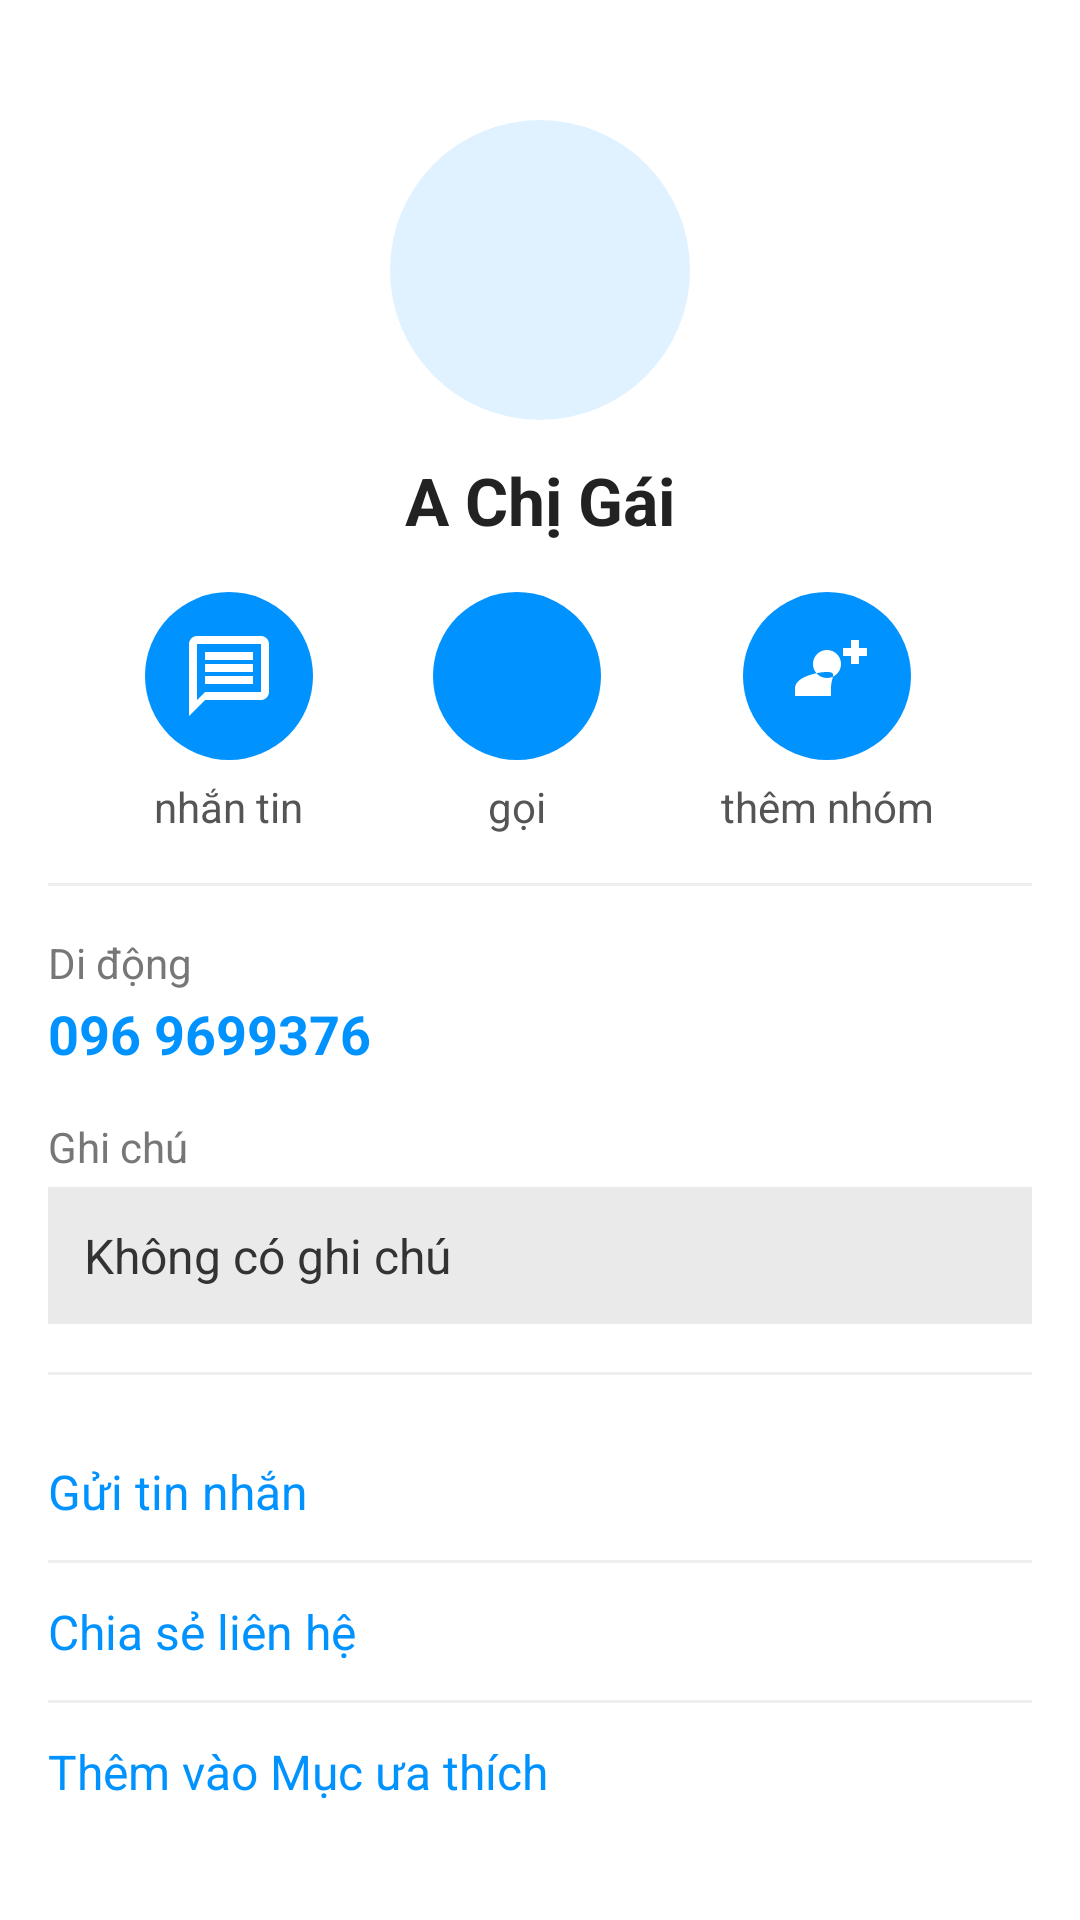

Here is an Android app screen rendered from its layout file. Give the layout XML and the strings, colors and styles it references.
<!-- AndroidManifest.xml: application theme Theme.MidtermExercise -->
<!-- res/layout/fragment_contact_detail.xml -->
<?xml version="1.0" encoding="utf-8"?>
<LinearLayout xmlns:android="http://schemas.android.com/apk/res/android"
    xmlns:app="http://schemas.android.com/apk/res-auto"
    android:layout_width="match_parent"
    android:layout_height="match_parent"
    android:background="#FFFFFF"
    android:orientation="vertical"
    android:padding="16dp">

    
    <LinearLayout
        android:layout_width="match_parent"
        android:layout_height="wrap_content"
        android:orientation="vertical"
        android:gravity="center_horizontal"
        android:paddingTop="24dp"
        android:paddingBottom="16dp">

        <ImageView
            android:id="@+id/imgAvatar"
            android:layout_width="100dp"
            android:layout_height="100dp"
            android:background="@drawable/avatar_circle_bg"
            android:scaleType="centerCrop"
            android:src="@drawable/ic_person"
            android:contentDescription="Avatar" />

        <TextView
            android:id="@+id/tvFullName"
            android:layout_width="wrap_content"
            android:layout_height="wrap_content"
            android:layout_marginTop="12dp"
            android:text="A Chị Gái"
            android:textSize="22sp"
            android:textStyle="bold"
            android:textColor="#222222" />
    </LinearLayout>

    
    <LinearLayout
        android:layout_width="match_parent"
        android:layout_height="wrap_content"
        android:orientation="horizontal"
        android:gravity="center"
        android:layout_marginBottom="16dp">

        
        <LinearLayout
            android:layout_width="wrap_content"
            android:layout_height="wrap_content"
            android:orientation="vertical"
            android:gravity="center"
            android:layout_marginHorizontal="20dp"
            android:onClick="onMessageClick">

            <ImageView
                android:layout_width="56dp"
                android:layout_height="56dp"
                android:background="@drawable/round_button_bg"
                android:backgroundTint="#0092FF"
                android:padding="12dp"
                app:tint="@android:color/white"
                android:src="@drawable/ic_message" />

            <TextView
                android:layout_width="wrap_content"
                android:layout_height="wrap_content"
                android:text="nhắn tin"
                android:textColor="#555"
                android:textSize="14sp"
                android:layout_marginTop="6dp" />
        </LinearLayout>

        
        <LinearLayout
            android:layout_width="wrap_content"
            android:layout_height="wrap_content"
            android:orientation="vertical"
            android:gravity="center"
            android:layout_marginHorizontal="20dp"
            android:onClick="onCallClick">

            <ImageView
                android:layout_width="56dp"
                android:layout_height="56dp"
                android:background="@drawable/round_button_bg"
                android:backgroundTint="#0092FF"
                android:padding="12dp"
                app:tint="@android:color/white"
                android:src="@drawable/ic_phone" />

            <TextView
                android:layout_width="wrap_content"
                android:layout_height="wrap_content"
                android:text="gọi"
                android:textColor="#555"
                android:textSize="14sp"
                android:layout_marginTop="6dp" />
        </LinearLayout>

        
        <LinearLayout
            android:layout_width="wrap_content"
            android:layout_height="wrap_content"
            android:orientation="vertical"
            android:gravity="center"
            android:layout_marginHorizontal="20dp"
            android:onClick="onAddGroupClick">

            <ImageView
                android:layout_width="56dp"
                android:layout_height="56dp"
                android:background="@drawable/round_button_bg"
                android:backgroundTint="#0092FF"
                android:padding="12dp"
                app:tint="@android:color/white"
                android:src="@drawable/ic_group_add" />

            <TextView
                android:layout_width="wrap_content"
                android:layout_height="wrap_content"
                android:text="thêm nhóm"
                android:textColor="#555"
                android:textSize="14sp"
                android:layout_marginTop="6dp" />
        </LinearLayout>
    </LinearLayout>

    
    <View
        android:layout_width="match_parent"
        android:layout_height="1dp"
        android:background="#EEEEEE"
        android:layout_marginBottom="16dp" />

    <LinearLayout
        android:layout_width="match_parent"
        android:layout_height="wrap_content"
        android:orientation="vertical">

        
        <TextView
            android:layout_width="wrap_content"
            android:layout_height="wrap_content"
            android:text="Di động"
            android:textSize="14sp"
            android:textColor="#777"
            android:layout_marginBottom="2dp" />

        <TextView
            android:id="@+id/tvPhone"
            android:layout_width="wrap_content"
            android:layout_height="wrap_content"
            android:text="096 9699376"
            android:textSize="18sp"
            android:textColor="#0092FF"
            android:textStyle="bold"
            android:layout_marginBottom="16dp" />

        
        <TextView
            android:layout_width="wrap_content"
            android:layout_height="wrap_content"
            android:text="Ghi chú"
            android:textSize="14sp"
            android:textColor="#777"
            android:layout_marginBottom="4dp" />

        <TextView
            android:id="@+id/tvNote"
            android:layout_width="match_parent"
            android:layout_height="wrap_content"
            android:text="Không có ghi chú"
            android:textSize="16sp"
            android:textColor="#333"
            android:background="#F8F8F8"
            android:padding="12dp"
            android:layout_marginBottom="16dp"
            android:backgroundTint="#EAEAEA" />
    </LinearLayout>

    
    <View
        android:layout_width="match_parent"
        android:layout_height="1dp"
        android:background="#EEEEEE"
        android:layout_marginBottom="16dp" />

    <LinearLayout
        android:layout_width="match_parent"
        android:layout_height="wrap_content"
        android:orientation="vertical">

        <TextView
            android:layout_width="match_parent"
            android:layout_height="wrap_content"
            android:text="Gửi tin nhắn"
            android:textColor="#0092FF"
            android:textSize="16sp"
            android:paddingVertical="12dp"
            android:onClick="onMessageClick" />

        <View
            android:layout_width="match_parent"
            android:layout_height="1dp"
            android:background="#EEEEEE" />

        <TextView
            android:layout_width="match_parent"
            android:layout_height="wrap_content"
            android:text="Chia sẻ liên hệ"
            android:textColor="#0092FF"
            android:textSize="16sp"
            android:paddingVertical="12dp" />

        <View
            android:layout_width="match_parent"
            android:layout_height="1dp"
            android:background="#EEEEEE" />

        <TextView
            android:layout_width="match_parent"
            android:layout_height="wrap_content"
            android:text="Thêm vào Mục ưa thích"
            android:textColor="#0092FF"
            android:textSize="16sp"
            android:paddingVertical="12dp" />
    </LinearLayout>

</LinearLayout>
<!-- resources referenced by this layout -->
<resources>
  <!-- drawable avatar_circle_bg (drawable) -->
  <shape xmlns:android="http://schemas.android.com/apk/res/android" android:shape="oval">
      <solid android:color="#E0F2FF" />
  </shape>
  <!-- drawable ic_group_add (drawable) -->
  <vector xmlns:android="http://schemas.android.com/apk/res/android"
      android:width="24dp"
      android:height="24dp"
      android:viewportWidth="24"
      android:viewportHeight="24"
      android:tint="@android:color/white">
  
      <path
          android:fillColor="#FFFFFF"
          android:pathData="M12,5.5A3.5,3.5 0 1,1 8.5,9A3.5,3.5 0 0,1 12,5.5M18,9V7H16V5H18V3H20V5H22V7H20V9H18M12,11C9.33,11 4,12.34 4,15V17H13V15C13,12.34 14.67,11 12,11Z" />
  </vector>
  <!-- drawable ic_message (drawable) -->
  <vector xmlns:android="http://schemas.android.com/apk/res/android"
      android:width="24dp"
      android:height="24dp"
      android:viewportWidth="24"
      android:viewportHeight="24"
      android:tint="@android:color/white">
  
      <path
          android:fillColor="#FFFFFF"
          android:pathData="M20,2H4C2.9,2 2,2.9 2,4V22L6,18H20C21.1,18 22,17.1 22,16V4C22,2.9 21.1,2 20,2ZM20,16H6L4,18V4H20V16ZM6,12H18V14H6V12ZM6,9H18V11H6V9ZM6,6H18V8H6V6Z" />
  </vector>
  <!-- drawable round_button_bg (drawable) -->
  <shape xmlns:android="http://schemas.android.com/apk/res/android" android:shape="oval">
      <solid android:color="#0092FF" />
  </shape>
  <style name="Theme.MidtermExercise" parent="Base.Theme.MidtermExercise" />
  <style name="Base.Theme.MidtermExercise" parent="Theme.Material3.DayNight.NoActionBar">
          
          
      </style>
</resources>
